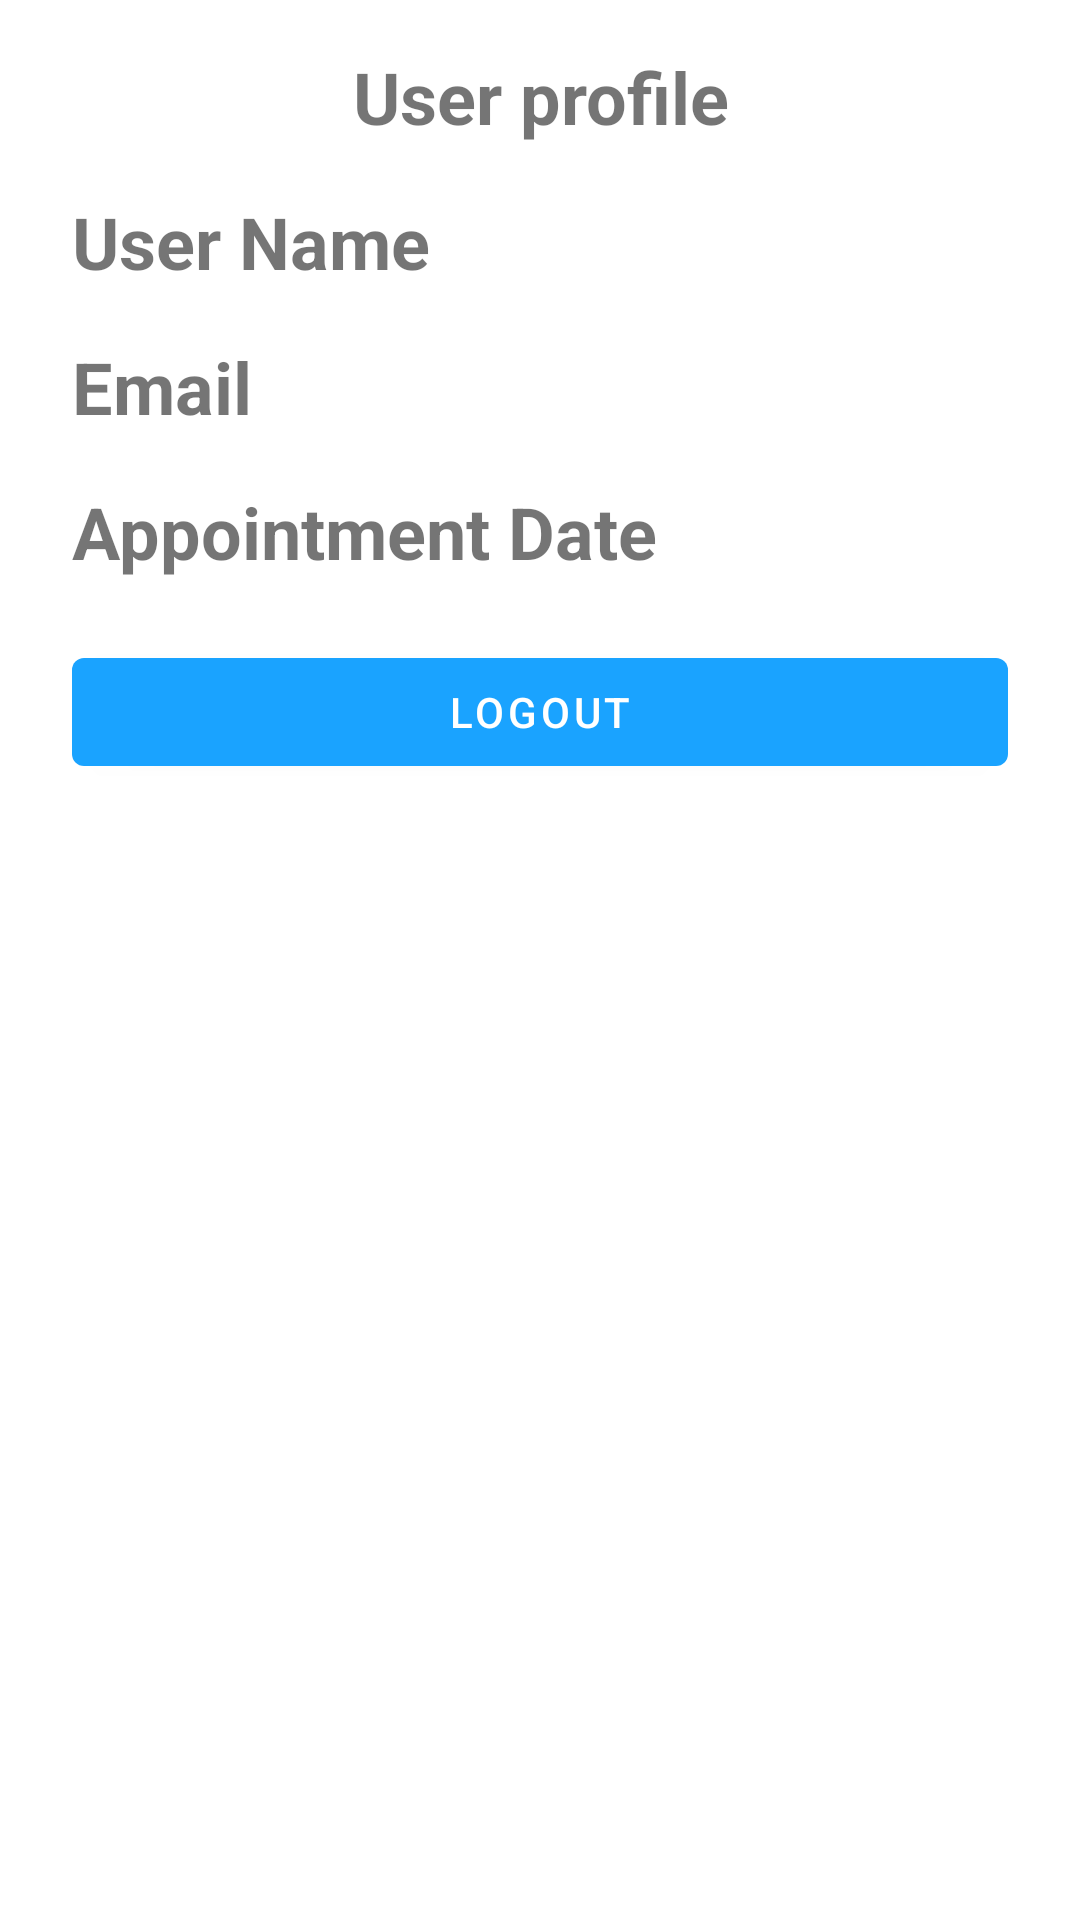

Here is an Android app screen rendered from its layout file. Give the layout XML and the strings, colors and styles it references.
<!-- AndroidManifest.xml: application theme Theme.QLine -->
<!-- res/layout/activity_main.xml -->
<?xml version="1.0" encoding="utf-8"?>
<LinearLayout xmlns:android="http://schemas.android.com/apk/res/android"
    xmlns:app="http://schemas.android.com/apk/res-auto"
    xmlns:tools="http://schemas.android.com/tools"
    android:layout_width="match_parent"
    android:layout_height="match_parent"
    android:orientation="vertical"
    tools:context=".MainActivity">


    <TextView
        android:layout_width="match_parent"
        android:layout_height="wrap_content"
        android:text="User profile"
        android:textSize="24sp"
        android:textStyle="bold"
        android:gravity="center_horizontal"
        android:layout_marginVertical="16dp"/>


    <TextView
        android:id="@+id/userName"
        android:layout_width="match_parent"
        android:layout_height="wrap_content"
        android:text="User Name"
        android:textSize="24sp"
        android:textStyle="bold"
        android:layout_marginLeft="24dp"/>


    <TextView
        android:id="@+id/userEmail"
        android:layout_width="match_parent"
        android:layout_height="wrap_content"
        android:text="Email"
        android:layout_marginTop="16dp"
        android:textSize="24sp"
        android:textStyle="bold"
        android:layout_marginLeft="24dp"/>

    <TextView
        android:id="@+id/appointment_date"
        android:layout_width="match_parent"
        android:layout_height="wrap_content"
        android:text="Appointment Date"
        android:layout_marginTop="16dp"
        android:textSize="24sp"
        android:textStyle="bold"
        android:layout_marginLeft="24dp"/>




    <LinearLayout
        android:layout_width="match_parent"
        android:layout_height="wrap_content"
        android:orientation="horizontal">
        <ImageView
            android:id="@+id/book_appointment"
            android:layout_width="wrap_content"
            android:layout_height="100dp"
            android:layout_weight="1"
            app:srcCompat="@drawable/ic_book_appointment"
            android:layout_margin="20dp"
            android:visibility="gone"
            android:contentDescription="TODO" />


    </LinearLayout>

    <com.google.android.material.button.MaterialButton
        android:id="@+id/userlogout"
        android:layout_marginVertical="20dp"
        android:layout_width="match_parent"
        android:layout_height="wrap_content"
        android:layout_marginHorizontal="24dp"
        android:text="Logout"/>



</LinearLayout>
<!-- resources referenced by this layout -->
<resources>
  <style name="Theme.QLine" parent="Theme.MaterialComponents.DayNight.DarkActionBar">
          
          <item name="colorPrimary">@color/purple_500</item>
          <item name="colorPrimaryVariant">@color/purple_700</item>
          <item name="colorOnPrimary">@color/white</item>
          
          <item name="colorSecondary">@color/teal_200</item>
          <item name="colorSecondaryVariant">@color/teal_700</item>
          <item name="colorOnSecondary">@color/black</item>
          
          <item name="android:statusBarColor">?attr/colorPrimaryVariant</item>
          
      </style>
  <color name="purple_500">#1aa3ff</color>
  <color name="purple_700">#006bb3</color>
  <color name="white">#FFFFFFFF</color>
  <color name="teal_200">#FF03DAC5</color>
  <color name="teal_700">#FF018786</color>
  <color name="black">#FF000000</color>
</resources>
